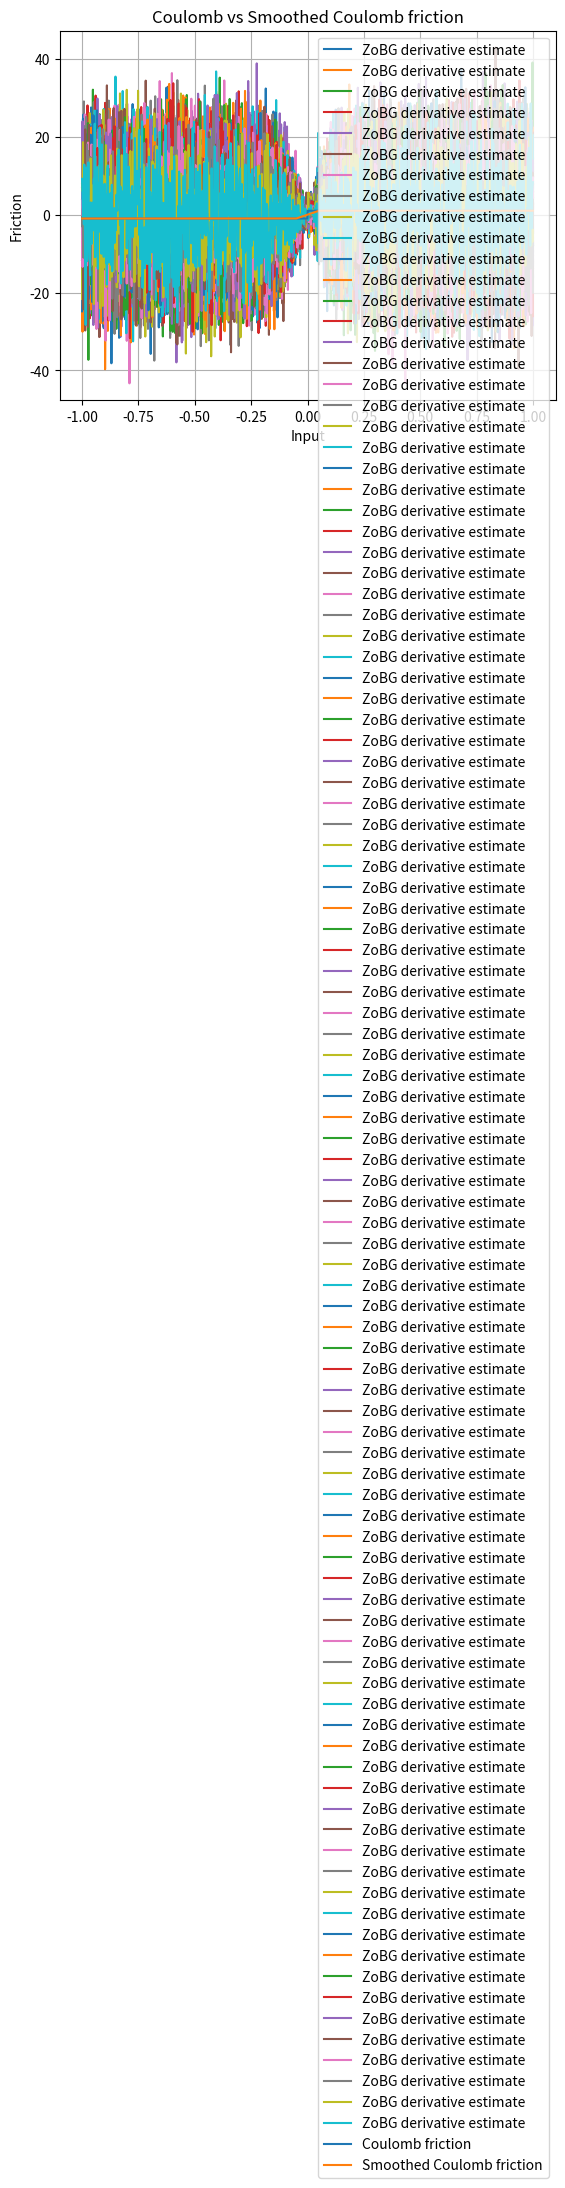

Write Python code to recreate this figure.
import numpy as np
import matplotlib.pyplot as plt

rng = np.random.default_rng()
sigma = 0.1
t = 0.1


def coulomb_friction(x):
    return -1 if x < 0 else 1


def smoothed_coulomb_friction(x, t):
    assert t > 0
    return -1 if x < -t / 2 else 1 if x > t / 2 else 2 * x / t


def visualize_coulomb(t):
    x = np.linspace(-1, 1, 1000)
    y1 = np.array([coulomb_friction(l) for l in x])
    y2 = np.array([smoothed_coulomb_friction(l, t) for l in x])

    plt.plot(x, y1, label="Coulomb friction")
    plt.plot(x, y2, label="Smoothed Coulomb friction")

    plt.legend()
    plt.xlabel("Input")
    plt.ylabel("Friction")
    plt.title("Coulomb vs Smoothed Coulomb friction")
    plt.grid(True)
    plt.show()


def zo_gradient(f, x, M=100):
    x = np.array([x], dtype=float)
    omegas = rng.normal(loc=0.0, scale=sigma, size=M)
    xs = x + omegas

    f_vals = np.array([f(float(xi)) for xi in xs])
    glp = -omegas / sigma**2

    integrand = -(f_vals[:, None] * glp)
    return integrand.mean(axis=0).squeeze()


def visualize_coulomb_derivatives(t):
    x = np.linspace(-1, 1, 1000)

    y = np.array(
        [
            zo_gradient(
                coulomb_friction,
                l,
            )
            for l in x
        ]
    )

    plt.plot(x, y, label="ZoBG derivative estimate")
    plt.legend()
    plt.grid(True)
    plt.show()


# Run tests
visualize_coulomb_derivatives(t)
visualize_coulomb(t)
